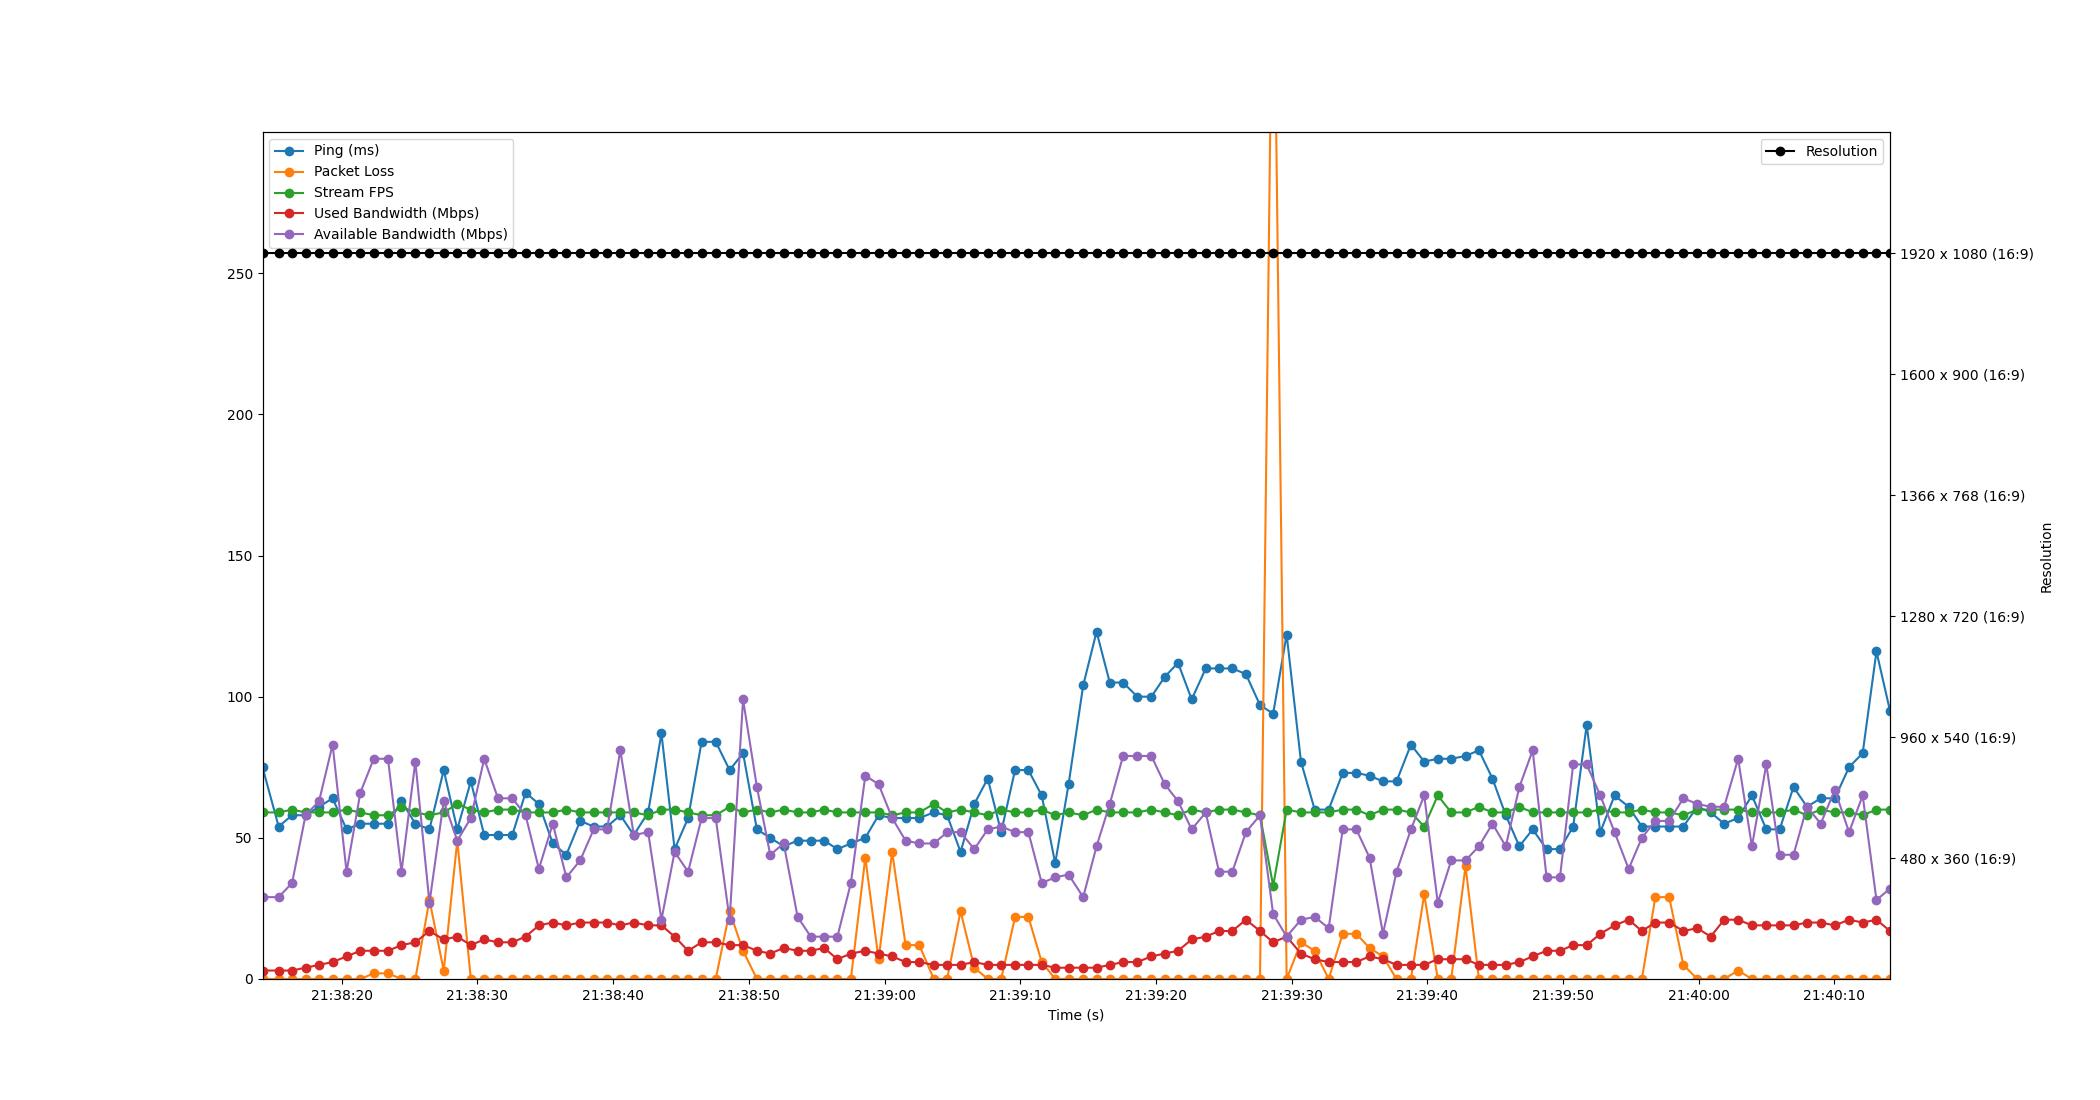

The data file committed next to this chart (first rows):
Time, Timestamp, Ping, Packet Loss, Stream FPS, Used Bandwidth, Resolution, Available Bandwidth
3.337860107421875e-06, 2023-07-10 21:38:14.153285, 75, 0, 59, 3, 1920 x 1080 (16:9), 29
1.19, 2023-07-10 21:38:15.343667, 54, 0, 59, 3, 1920 x 1080 (16:9), 29
2.18, 2023-07-10 21:38:16.333535, 58, 0, 60, 3, 1920 x 1080 (16:9), 34
3.173, 2023-07-10 21:38:17.325954, 58, 0, 59, 4, 1920 x 1080 (16:9), 58
4.171, 2023-07-10 21:38:18.324051, 61, 0, 59, 5, 1920 x 1080 (16:9), 63
5.167, 2023-07-10 21:38:19.320121, 64, 0, 59, 6, 1920 x 1080 (16:9), 83
6.196, 2023-07-10 21:38:20.349339, 53, 0, 60, 8, 1920 x 1080 (16:9), 38
7.212, 2023-07-10 21:38:21.365136, 55, 0, 59, 10, 1920 x 1080 (16:9), 66
8.199, 2023-07-10 21:38:22.352103, 55, 2, 58, 10, 1920 x 1080 (16:9), 78
9.249, 2023-07-10 21:38:23.402339, 55, 2, 58, 10, 1920 x 1080 (16:9), 78
10.25, 2023-07-10 21:38:24.398511, 63, 0, 61, 12, 1920 x 1080 (16:9), 38
11.26, 2023-07-10 21:38:25.418043, 55, 0, 59, 13, 1920 x 1080 (16:9), 77
12.31, 2023-07-10 21:38:26.458562, 53, 28, 58, 17, 1920 x 1080 (16:9), 27
13.36, 2023-07-10 21:38:27.510688, 74, 3, 59, 14, 1920 x 1080 (16:9), 63
14.36, 2023-07-10 21:38:28.510510, 53, 49, 62, 15, 1920 x 1080 (16:9), 49
15.35, 2023-07-10 21:38:29.508196, 70, 0, 60, 12, 1920 x 1080 (16:9), 57
16.34, 2023-07-10 21:38:30.494649, 51, 0, 59, 14, 1920 x 1080 (16:9), 78
17.36, 2023-07-10 21:38:31.510505, 51, 0, 60, 13, 1920 x 1080 (16:9), 64
18.41, 2023-07-10 21:38:32.566130, 51, 0, 60, 13, 1920 x 1080 (16:9), 64
19.39, 2023-07-10 21:38:33.544741, 66, 0, 59, 15, 1920 x 1080 (16:9), 58
20.37, 2023-07-10 21:38:34.524442, 62, 0, 59, 19, 1920 x 1080 (16:9), 39
21.4, 2023-07-10 21:38:35.550486, 48, 0, 59, 20, 1920 x 1080 (16:9), 55
22.4, 2023-07-10 21:38:36.549074, 44, 0, 60, 19, 1920 x 1080 (16:9), 36
23.42, 2023-07-10 21:38:37.568363, 56, 0, 59, 20, 1920 x 1080 (16:9), 42
24.41, 2023-07-10 21:38:38.567350, 54, 0, 59, 20, 1920 x 1080 (16:9), 53
25.4, 2023-07-10 21:38:39.549136, 54, 0, 59, 20, 1920 x 1080 (16:9), 53
26.37, 2023-07-10 21:38:40.527576, 58, 0, 59, 19, 1920 x 1080 (16:9), 81
27.37, 2023-07-10 21:38:41.521476, 51, 0, 59, 20, 1920 x 1080 (16:9), 51
28.43, 2023-07-10 21:38:42.578533, 59, 0, 58, 19, 1920 x 1080 (16:9), 52
29.41, 2023-07-10 21:38:43.558351, 87, 0, 60, 19, 1920 x 1080 (16:9), 21
30.38, 2023-07-10 21:38:44.530507, 46, 0, 60, 15, 1920 x 1080 (16:9), 45
31.37, 2023-07-10 21:38:45.523912, 57, 0, 59, 10, 1920 x 1080 (16:9), 38
32.37, 2023-07-10 21:38:46.520210, 84, 0, 58, 13, 1920 x 1080 (16:9), 57
33.41, 2023-07-10 21:38:47.559916, 84, 0, 58, 13, 1920 x 1080 (16:9), 57
34.43, 2023-07-10 21:38:48.584023, 74, 24, 61, 12, 1920 x 1080 (16:9), 21
35.42, 2023-07-10 21:38:49.574495, 80, 10, 59, 12, 1920 x 1080 (16:9), 99
36.44, 2023-07-10 21:38:50.594852, 53, 0, 60, 10, 1920 x 1080 (16:9), 68
37.43, 2023-07-10 21:38:51.578482, 50, 0, 59, 9, 1920 x 1080 (16:9), 44
38.42, 2023-07-10 21:38:52.569558, 47, 0, 60, 11, 1920 x 1080 (16:9), 48
39.44, 2023-07-10 21:38:53.595497, 49, 0, 59, 10, 1920 x 1080 (16:9), 22
40.41, 2023-07-10 21:38:54.566482, 49, 0, 59, 10, 1920 x 1080 (16:9), 15
41.4, 2023-07-10 21:38:55.554338, 49, 0, 60, 11, 1920 x 1080 (16:9), 15
42.37, 2023-07-10 21:38:56.527870, 46, 0, 59, 7, 1920 x 1080 (16:9), 15
43.37, 2023-07-10 21:38:57.521485, 48, 0, 59, 9, 1920 x 1080 (16:9), 34
44.43, 2023-07-10 21:38:58.586041, 50, 43, 59, 10, 1920 x 1080 (16:9), 72
45.41, 2023-07-10 21:38:59.562588, 58, 7, 59, 9, 1920 x 1080 (16:9), 69
46.41, 2023-07-10 21:39:00.565118, 57, 45, 58, 8, 1920 x 1080 (16:9), 57
47.4, 2023-07-10 21:39:01.554228, 57, 12, 59, 6, 1920 x 1080 (16:9), 49
48.41, 2023-07-10 21:39:02.565023, 57, 12, 59, 6, 1920 x 1080 (16:9), 48
49.48, 2023-07-10 21:39:03.632444, 59, 0, 62, 5, 1920 x 1080 (16:9), 48
50.46, 2023-07-10 21:39:04.615810, 58, 0, 59, 5, 1920 x 1080 (16:9), 52
51.45, 2023-07-10 21:39:05.606479, 45, 24, 60, 5, 1920 x 1080 (16:9), 52
52.47, 2023-07-10 21:39:06.621197, 62, 4, 59, 6, 1920 x 1080 (16:9), 46
53.46, 2023-07-10 21:39:07.609919, 71, 0, 58, 5, 1920 x 1080 (16:9), 53
54.45, 2023-07-10 21:39:08.601322, 52, 0, 60, 5, 1920 x 1080 (16:9), 54
55.47, 2023-07-10 21:39:09.622999, 74, 22, 59, 5, 1920 x 1080 (16:9), 52
56.45, 2023-07-10 21:39:10.606178, 74, 22, 59, 5, 1920 x 1080 (16:9), 52
57.44, 2023-07-10 21:39:11.588808, 65, 6, 60, 5, 1920 x 1080 (16:9), 34
58.43, 2023-07-10 21:39:12.582592, 41, 0, 58, 4, 1920 x 1080 (16:9), 36
59.42, 2023-07-10 21:39:13.568944, 69, 0, 59, 4, 1920 x 1080 (16:9), 37
... 60 more rows
